Image classification data set "images_part" (erythropygia/CNN-FashionModel on GitHub). Class labels (3): gomlek, pantolon, t-shirt.

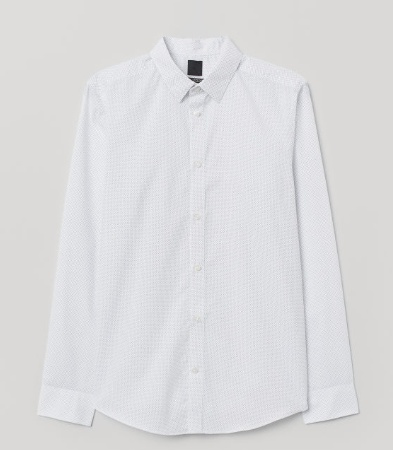
Label: gomlek

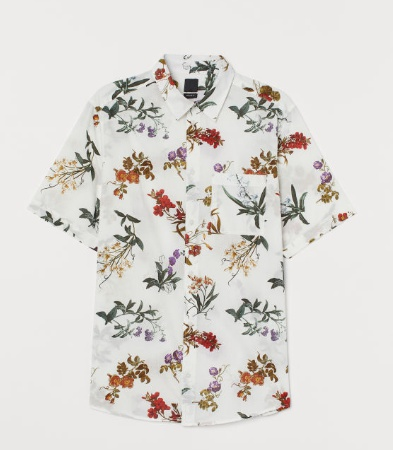
Label: gomlek

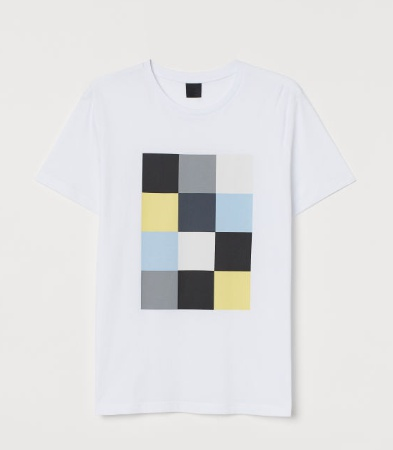
Label: t-shirt

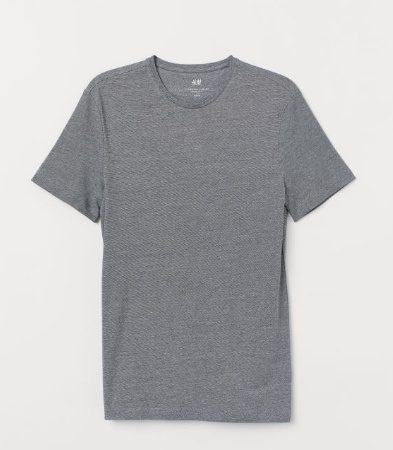
Label: t-shirt

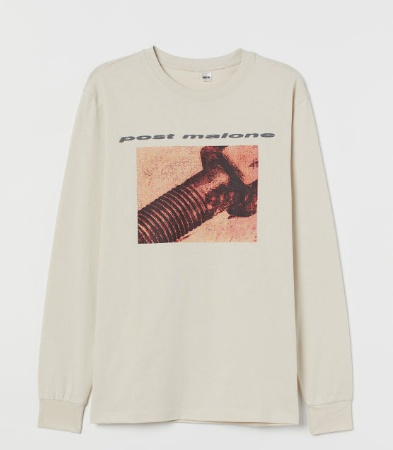
Label: t-shirt

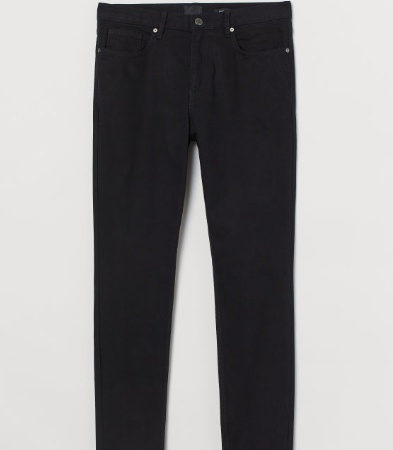
Label: pantolon
